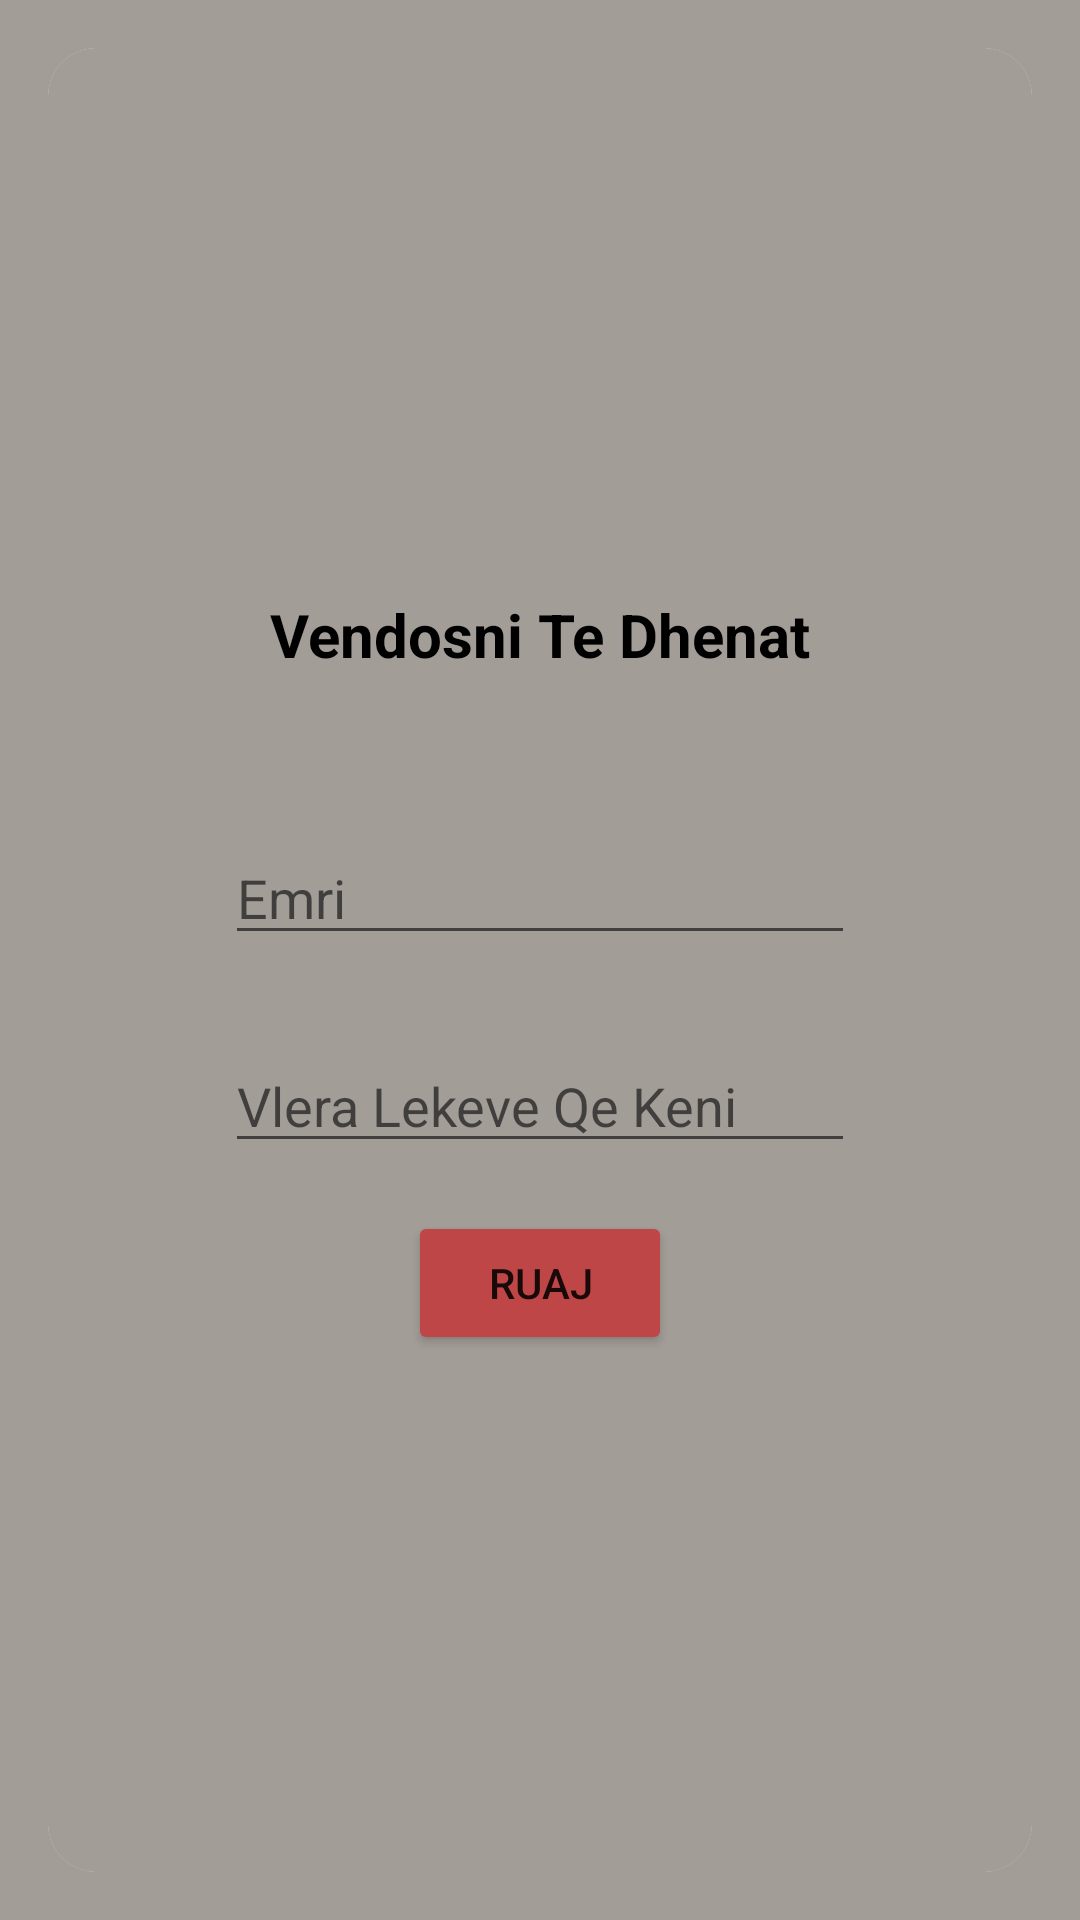

Layout XML and referenced resources for this Android screen:
<!-- AndroidManifest.xml: application theme Theme.PersonalManager -->
<!-- res/layout/fragment_register.xml -->
<?xml version="1.0" encoding="utf-8"?>
<RelativeLayout
    xmlns:android="http://schemas.android.com/apk/res/android"
    xmlns:app="http://schemas.android.com/apk/res-auto"
    xmlns:tools="http://schemas.android.com/tools"
    android:id="@+id/relative_layout"
    android:layout_width="match_parent"
    android:layout_height="match_parent"
    tools:context=".fragment.RegisterFragment">

        <androidx.constraintlayout.widget.ConstraintLayout
            android:layout_width="match_parent"
            android:layout_height="match_parent"
            android:background="?attr/colorPrimary"
            android:padding="16dp">

            <androidx.cardview.widget.CardView
                android:id="@+id/card_view_layout"
                android:layout_width="match_parent"
                android:layout_height="match_parent"
                android:padding="16dp"
                app:cardCornerRadius="16dp"
                app:layout_constraintBottom_toBottomOf="parent"
                app:layout_constraintEnd_toEndOf="parent"
                app:layout_constraintStart_toStartOf="parent">

                <androidx.constraintlayout.widget.ConstraintLayout
                    android:layout_width="match_parent"
                    android:layout_height="match_parent"
                    android:background="?attr/colorPrimary">

                    <ImageView
                        android:id="@+id/image_view"
                        android:layout_width="150dp"
                        android:layout_height="150dp"
                        app:layout_constraintTop_toTopOf="parent"
                        app:layout_constraintEnd_toEndOf="parent"
                        app:layout_constraintStart_toStartOf="parent"
                        android:paddingTop="16dp" android:src="@drawable/avatar"
                        android:contentDescription="image user"/>
                    <TextView
                        android:id="@+id/textView4"
                        android:layout_width="wrap_content"
                        android:layout_height="wrap_content"
                        android:layout_marginTop="32dp"
                        android:text="Vendosni Te Dhenat"
                        android:textColor="?attr/colorOnPrimary"
                        android:textSize="20sp"
                        android:textStyle="bold"
                        app:layout_constraintEnd_toEndOf="parent"
                        app:layout_constraintStart_toStartOf="parent"
                        app:layout_constraintTop_toBottomOf="@+id/image_view" />

                    <TextView
                        android:id="@+id/db_exist_text"
                        android:layout_width="wrap_content"
                        android:layout_height="wrap_content"
                        android:layout_marginTop="8dp"
                        android:text="ngarko db ekzistuese"
                        android:textColor="?attr/colorOnPrimary"
                        android:textSize="15sp"
                        android:visibility="invisible"
                        app:layout_constraintEnd_toEndOf="parent"
                        app:layout_constraintStart_toStartOf="parent"
                        app:layout_constraintTop_toBottomOf="@+id/textView4" />

                    <EditText
                        android:id="@+id/input_name"
                        android:layout_width="wrap_content"
                        android:layout_height="wrap_content"
                        android:layout_marginTop="52dp"
                        android:ems="10"
                        android:hint="Emri"
                        android:inputType="textPersonName"
                        app:layout_constraintEnd_toEndOf="parent"
                        app:layout_constraintStart_toStartOf="parent"
                        app:layout_constraintTop_toBottomOf="@+id/textView4"
                        android:textColor="?attr/colorOnPrimary"
                        android:importantForAutofill="no" />

                    <EditText
                        android:id="@+id/input_total_amount_of_money"
                        android:layout_width="wrap_content"
                        android:layout_height="wrap_content"
                        android:layout_marginTop="28dp"
                        android:ems="10"
                        android:hint="Vlera Lekeve Qe Keni"
                        android:inputType="number"
                        app:layout_constraintEnd_toEndOf="parent"
                        app:layout_constraintStart_toStartOf="parent"
                        app:layout_constraintTop_toBottomOf="@+id/input_name"
                        android:textColor="?attr/colorOnPrimary"
                        android:importantForAutofill="no" />

                    <Button
                        android:id="@+id/btnSaveMainUser"
                        android:layout_width="wrap_content"
                        android:layout_height="wrap_content"
                        android:layout_marginTop="16dp"
                        android:text="Ruaj"
                        app:layout_constraintTop_toBottomOf="@id/input_total_amount_of_money"
                        app:layout_constraintEnd_toEndOf="parent"
                        app:layout_constraintStart_toStartOf="parent"
                        android:backgroundTint="?attr/colorPrimaryVariant"/>


                </androidx.constraintlayout.widget.ConstraintLayout>



            </androidx.cardview.widget.CardView>


        </androidx.constraintlayout.widget.ConstraintLayout>

</RelativeLayout>
<!-- resources referenced by this layout -->
<resources>
  <style name="Theme.PersonalManager" parent="Theme.MaterialComponents.DayNight.NoActionBar">
          
          <item name="colorPrimary">@color/gray</item>
          <item name="colorPrimaryVariant">@color/red_tomato</item>
          <item name="colorOnPrimary">@color/black</item>
  
  
  
  
          <item name="colorSecondary">@color/black</item>
  
          
          <item name="android:statusBarColor" tools:targetApi="l">?attr/colorPrimaryVariant</item>
          
      </style>
  <color name="gray">#A39D98</color>
  <color name="red_tomato">#BF4646</color>
  <color name="black">#000000</color>
</resources>
